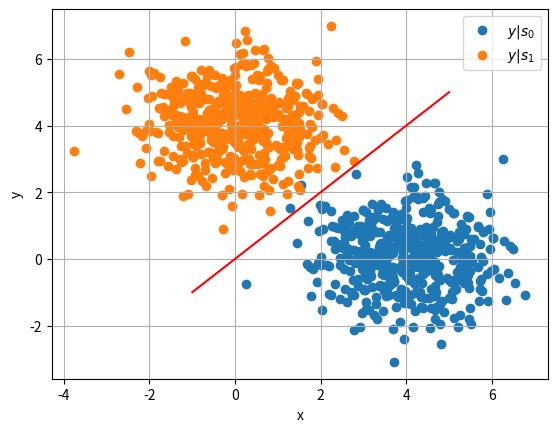

This chart was generated by the following Python code: (Note: this script raises an exception after producing the figure.)
import numpy as np
import matplotlib.pyplot as plt
import scipy.special as sp

#if using termux
#import subprocess
#import shlex
#end if

rng = np.random.default_rng()

A = 4
s0 = np.array([1,0]).reshape(2,1)
s1 = np.array([0,1]).reshape(2,1)

num_samples = 500
N_var = rng.normal(size=(2, num_samples))

y_s0 = A*s0 + N_var
y_s1 = A*s1 + N_var

# Condition is x^ = s0 if y>x, x^ = s1 if y<x
plt.scatter(y_s0[0], y_s0[1])
plt.scatter(y_s1[0], y_s1[1])
plt.plot(np.linspace(-1, A+1, 100), np.linspace(-1, A+1, 100), color='red')
plt.xlabel('x')
plt.ylabel('y')
plt.legend(["$y|s_0$","$y|s_1$"])
plt.grid()

plt.savefig('/home/<user>/figs/5.1.1.pdf')
#plt.savefig('../../figs/chapter5/biv_scatter.png')

#if using termux
#subprocess.run(shlex.split("termux-open ../../figs/chapter5/biv_scatter.pdf"))
#else
plt.show() #opening the plot window
